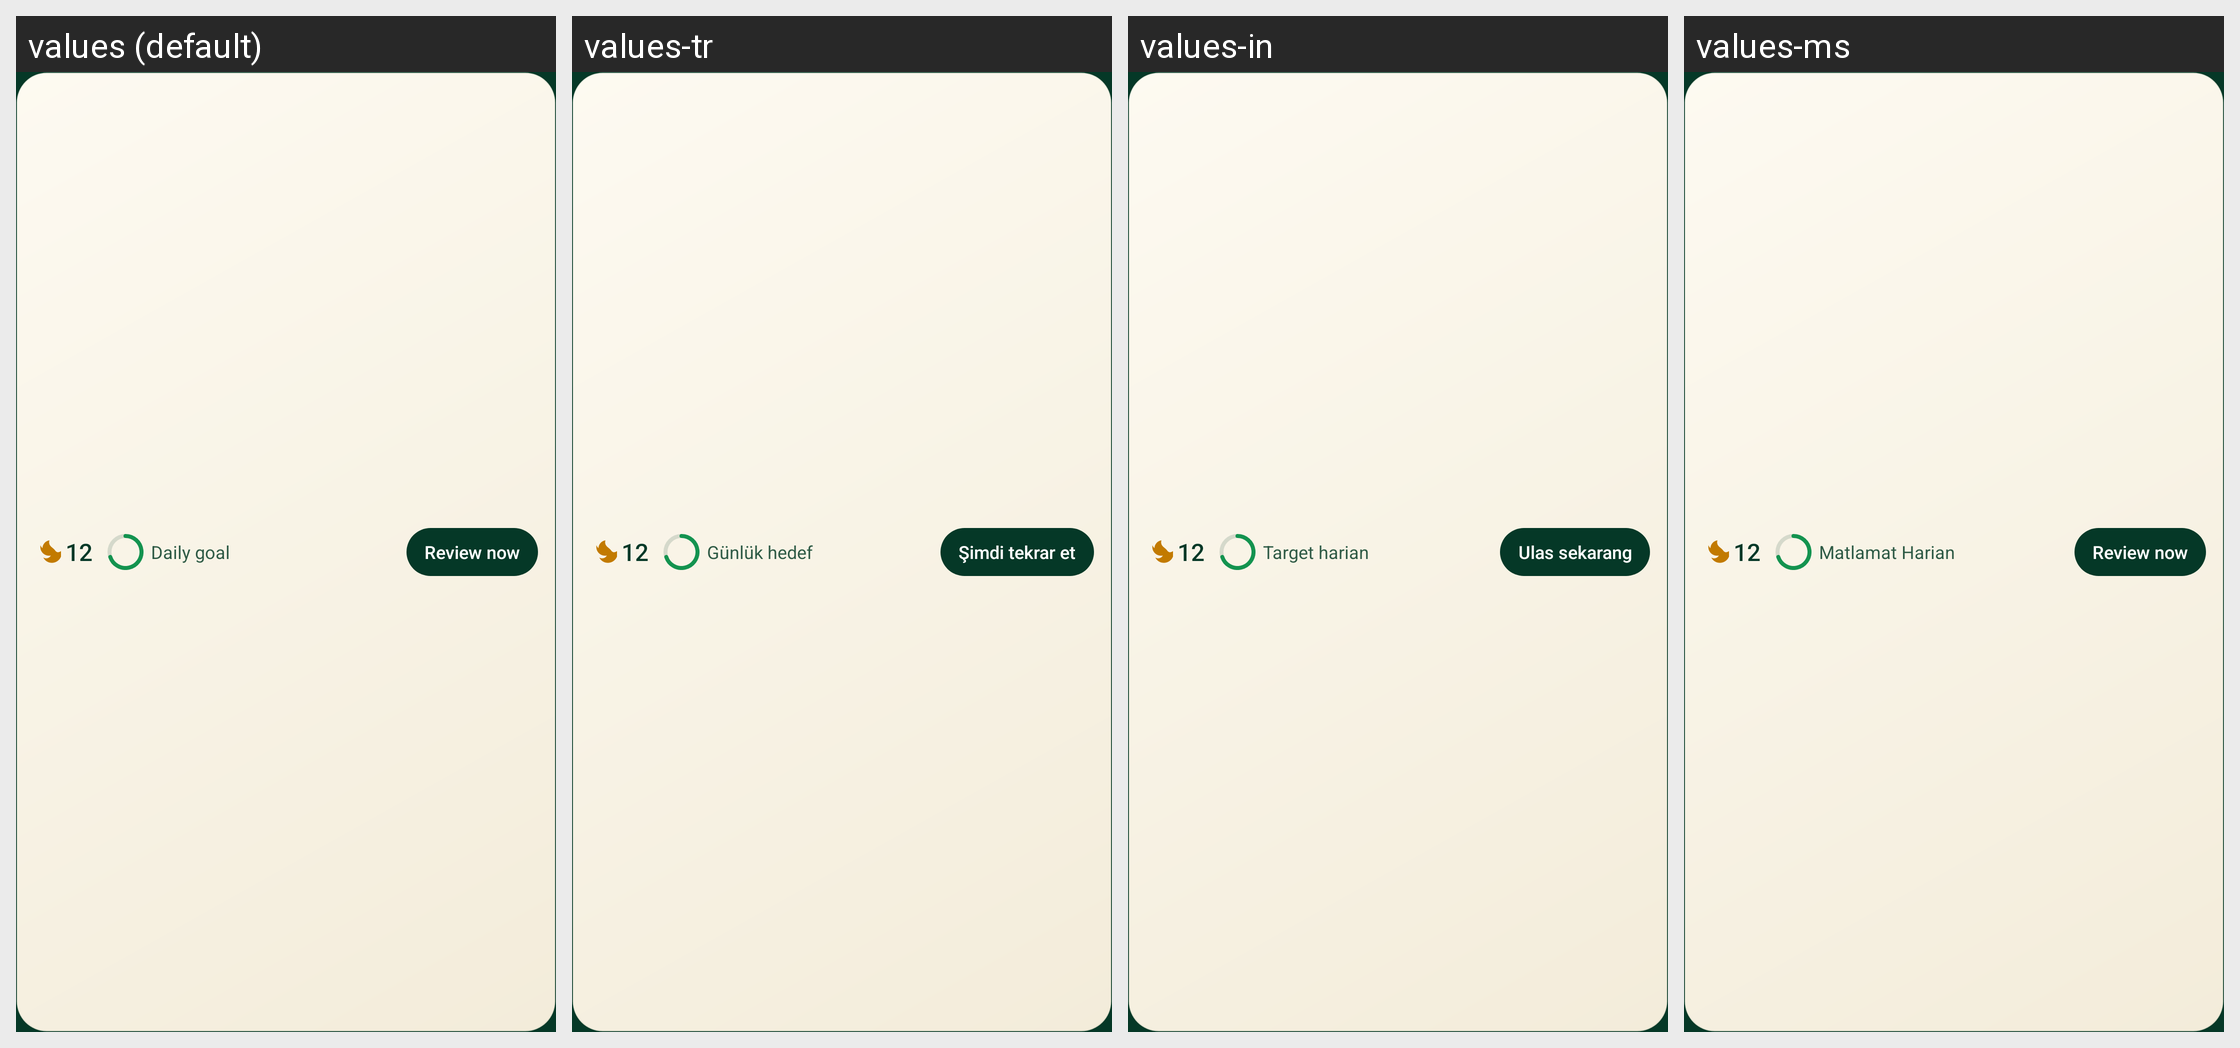

Locale-by-locale string values for the Android screen shown in this grid:
Android screen res/layout/widget_stats_compact.xml rendered under 4 locales, left to right: values (default), values-tr, values-in, values-ms. Device: Nexus 5 (rendered at 1080×1920; each locale shown at half size, 540×960, under a caption strip naming it); theme Theme.QuranicWords.
Other locales in the repository, not shown: values-bn, values-de, values-fa, values-fr, values-ha, values-hi, values-id, values-ru, values-sq, values-sw, values-ur, values-zh.
Strings drawn on this screen, with the default value and each locale's value (text and hints the layout hard-codes, and strings that could not be matched under every locale, appear in the picture but are not listed):

widget_daily_goal_label
  values: Daily goal
  values-tr: Günlük hedef
  values-in: Target harian
  values-ms: Matlamat Harian

widget_review_now
  values: Review now
  values-tr: Şimdi tekrar et
  values-in: Ulas sekarang
  values-ms: Review now  [not translated; the default value is used]
